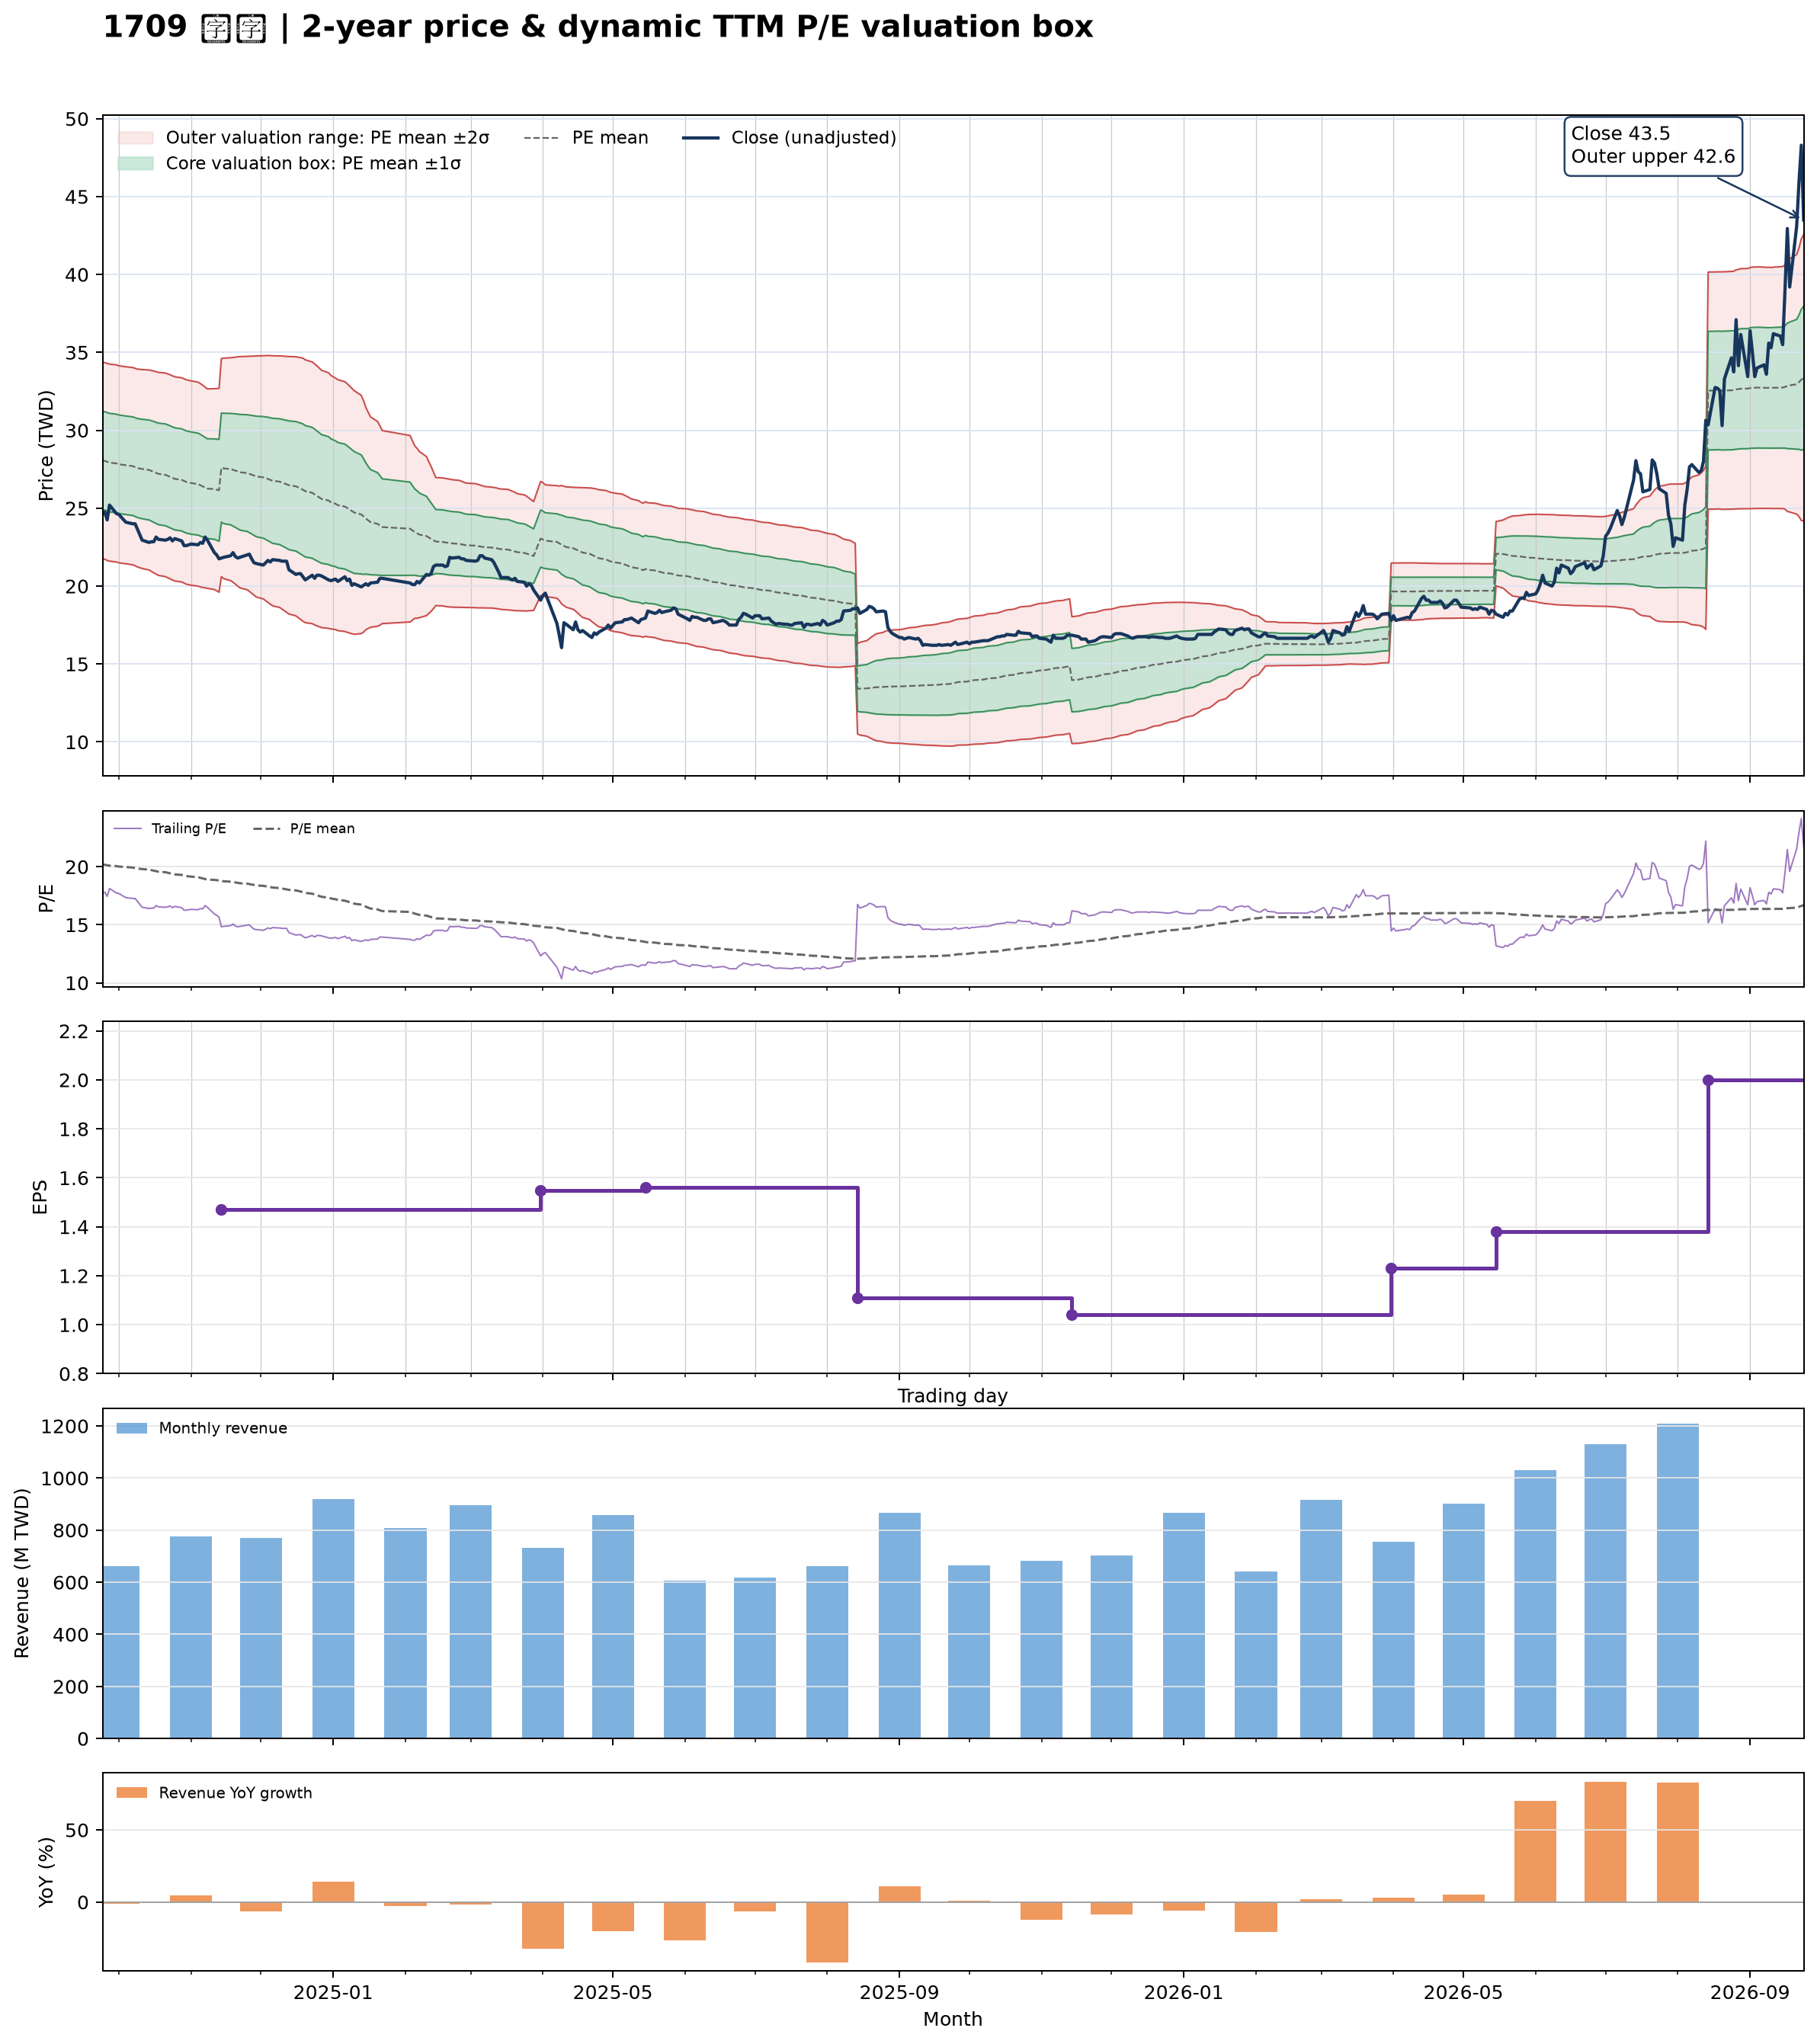

Values plotted in this chart, from the file beside it:
date, close, available_date, period_end, ttm_eps, pe, pe_mean, pe_std, price_m2, price_m1, price_mean, price_p1, price_p2, forward_eps, forward_pe, forward_pe_mean, forward_pe_std, forward_price_m2, forward_price_m1, forward_price_mean, forward_price_p1, forward_price_p2
2024-09-24, 24.6, 2024-08-14, 2024-06-30, 1.39, 17.7, 20.2, 2.268, 21.78, 24.93, 28.08, 31.24, 34.39, , , , , , , , , 
2024-09-25, 24.75, 2024-08-14, 2024-06-30, 1.39, 17.81, 20.17, 2.27, 21.72, 24.88, 28.03, 31.19, 34.34, , , , , , , , , 
2024-09-26, 24.25, 2024-08-14, 2024-06-30, 1.39, 17.45, 20.13, 2.275, 21.65, 24.81, 27.98, 31.14, 34.3, , , , , , , , , 
2024-09-27, 25.2, 2024-08-14, 2024-06-30, 1.39, 18.13, 20.09, 2.274, 21.61, 24.77, 27.93, 31.09, 34.25, , , , , , , , , 
2024-09-30, 24.65, 2024-08-14, 2024-06-30, 1.39, 17.73, 20.05, 2.275, 21.55, 24.71, 27.88, 31.04, 34.2, , , , , , , , , 
2024-10-01, 24.6, 2024-08-14, 2024-06-30, 1.39, 17.7, 20.01, 2.275, 21.5, 24.66, 27.82, 30.98, 34.14, , , , , , , , , 
2024-10-04, 24.1, 2024-08-14, 2024-06-30, 1.39, 17.34, 19.97, 2.274, 21.44, 24.6, 27.76, 30.92, 34.08, , , , , , , , , 
2024-10-07, 24, 2024-08-14, 2024-06-30, 1.39, 17.27, 19.93, 2.277, 21.37, 24.53, 27.7, 30.86, 34.03, , , , , , , , , 
2024-10-08, 24, 2024-08-14, 2024-06-30, 1.39, 17.27, 19.89, 2.279, 21.3, 24.47, 27.64, 30.81, 33.98, , , , , , , , , 
2024-10-09, 23.65, 2024-08-14, 2024-06-30, 1.39, 17.01, 19.84, 2.284, 21.23, 24.41, 27.58, 30.75, 33.93, , , , , , , , , 
2024-10-11, 22.95, 2024-08-14, 2024-06-30, 1.39, 16.51, 19.8, 2.296, 21.14, 24.33, 27.52, 30.71, 33.9, , , , , , , , , 
2024-10-14, 22.8, 2024-08-14, 2024-06-30, 1.39, 16.4, 19.75, 2.309, 21.04, 24.25, 27.45, 30.66, 33.87, , , , , , , , , 
2024-10-15, 22.85, 2024-08-14, 2024-06-30, 1.39, 16.44, 19.7, 2.318, 20.94, 24.17, 27.39, 30.61, 33.83, , , , , , , , , 
2024-10-16, 22.85, 2024-08-14, 2024-06-30, 1.39, 16.44, 19.66, 2.33, 20.85, 24.09, 27.33, 30.57, 33.81, , , , , , , , , 
2024-10-17, 23.15, 2024-08-14, 2024-06-30, 1.39, 16.65, 19.62, 2.336, 20.77, 24.02, 27.27, 30.51, 33.76, , , , , , , , , 
2024-10-18, 23, 2024-08-14, 2024-06-30, 1.39, 16.55, 19.57, 2.343, 20.69, 23.95, 27.21, 30.46, 33.72, , , , , , , , , 
2024-10-21, 22.95, 2024-08-14, 2024-06-30, 1.39, 16.51, 19.53, 2.35, 20.61, 23.88, 27.14, 30.41, 33.68, , , , , , , , , 
2024-10-22, 23, 2024-08-14, 2024-06-30, 1.39, 16.55, 19.48, 2.354, 20.53, 23.81, 27.08, 30.35, 33.62, , , , , , , , , 
2024-10-23, 23.1, 2024-08-14, 2024-06-30, 1.39, 16.62, 19.44, 2.356, 20.47, 23.74, 27.02, 30.29, 33.57, , , , , , , , , 
2024-10-24, 22.9, 2024-08-14, 2024-06-30, 1.39, 16.47, 19.39, 2.358, 20.39, 23.67, 26.95, 30.23, 33.5, , , , , , , , , 
2024-10-25, 23.05, 2024-08-14, 2024-06-30, 1.39, 16.58, 19.34, 2.357, 20.33, 23.61, 26.88, 30.16, 33.44, , , , , , , , , 
2024-10-28, 22.9, 2024-08-14, 2024-06-30, 1.39, 16.47, 19.29, 2.357, 20.27, 23.54, 26.82, 30.09, 33.37, , , , , , , , , 
2024-10-29, 22.6, 2024-08-14, 2024-06-30, 1.39, 16.26, 19.24, 2.358, 20.19, 23.47, 26.75, 30.03, 33.31, , , , , , , , , 
2024-10-30, 22.6, 2024-08-14, 2024-06-30, 1.39, 16.26, 19.2, 2.359, 20.12, 23.4, 26.68, 29.96, 33.24, , , , , , , , , 
2024-11-01, 22.7, 2024-08-14, 2024-06-30, 1.39, 16.33, 19.15, 2.359, 20.06, 23.34, 26.62, 29.89, 33.17, , , , , , , , , 
2024-11-04, 22.65, 2024-08-14, 2024-06-30, 1.39, 16.29, 19.1, 2.354, 20, 23.27, 26.55, 29.82, 33.09, , , , , , , , , 
2024-11-05, 22.8, 2024-08-14, 2024-06-30, 1.39, 16.4, 19.05, 2.347, 19.95, 23.21, 26.48, 29.74, 33, , , , , , , , , 
2024-11-06, 22.75, 2024-08-14, 2024-06-30, 1.39, 16.37, 18.99, 2.334, 19.91, 23.16, 26.4, 29.65, 32.89, , , , , , , , , 
2024-11-07, 23.15, 2024-08-14, 2024-06-30, 1.39, 16.65, 18.94, 2.319, 19.89, 23.11, 26.33, 29.55, 32.78, , , , , , , , , 
2024-11-08, 22.95, 2024-08-14, 2024-06-30, 1.39, 16.51, 18.89, 2.302, 19.86, 23.06, 26.26, 29.46, 32.66, , , , , , , , , 
2024-11-11, 22.15, 2024-08-14, 2024-06-30, 1.39, 15.94, 18.87, 2.318, 19.78, 23.01, 26.23, 29.45, 32.67, , , , , , , , , 
2024-11-12, 22, 2024-08-14, 2024-06-30, 1.39, 15.83, 18.84, 2.334, 19.7, 22.95, 26.19, 29.43, 32.68, , , , , , , , , 
2024-11-13, 21.75, 2024-08-14, 2024-06-30, 1.39, 15.65, 18.81, 2.352, 19.61, 22.88, 26.15, 29.42, 32.69, , , , , , , , , 
2024-11-14, 21.8, 2024-11-14, 2024-09-30, 1.47, 14.83, 18.78, 2.38, 20.61, 24.11, 27.61, 31.1, 34.6, , , , , , , , , 
2024-11-15, 21.85, 2024-11-14, 2024-09-30, 1.47, 14.86, 18.75, 2.407, 20.48, 24.02, 27.56, 31.09, 34.63, , , , , , , , , 
2024-11-18, 21.95, 2024-11-14, 2024-09-30, 1.47, 14.93, 18.71, 2.432, 20.36, 23.93, 27.51, 31.08, 34.66, , , , , , , , , 
2024-11-19, 22.15, 2024-11-14, 2024-09-30, 1.47, 15.07, 18.68, 2.454, 20.25, 23.85, 27.46, 31.07, 34.68, , , , , , , , , 
2024-11-20, 21.9, 2024-11-14, 2024-09-30, 1.47, 14.9, 18.65, 2.479, 20.13, 23.77, 27.42, 31.06, 34.7, , , , , , , , , 
2024-11-21, 21.8, 2024-11-14, 2024-09-30, 1.47, 14.83, 18.61, 2.503, 20, 23.68, 27.36, 31.04, 34.72, , , , , , , , , 
2024-11-22, 21.85, 2024-11-14, 2024-09-30, 1.47, 14.86, 18.58, 2.525, 19.88, 23.6, 27.31, 31.02, 34.73, , , , , , , , , 
2024-11-25, 22, 2024-11-14, 2024-09-30, 1.47, 14.97, 18.54, 2.546, 19.77, 23.52, 27.26, 31, 34.74, , , , , , , , , 
2024-11-26, 22.05, 2024-11-14, 2024-09-30, 1.47, 15, 18.51, 2.566, 19.66, 23.44, 27.21, 30.98, 34.75, , , , , , , , , 
2024-11-27, 21.75, 2024-11-14, 2024-09-30, 1.47, 14.8, 18.47, 2.587, 19.55, 23.35, 27.15, 30.96, 34.76, , , , , , , , , 
2024-11-28, 21.5, 2024-11-14, 2024-09-30, 1.47, 14.63, 18.43, 2.61, 19.42, 23.26, 27.1, 30.93, 34.77, , , , , , , , , 
2024-11-29, 21.45, 2024-11-14, 2024-09-30, 1.47, 14.59, 18.39, 2.632, 19.3, 23.17, 27.04, 30.91, 34.78, , , , , , , , , 
2024-12-02, 21.35, 2024-11-14, 2024-09-30, 1.47, 14.52, 18.36, 2.655, 19.18, 23.08, 26.98, 30.88, 34.79, , , , , , , , , 
2024-12-03, 21.5, 2024-11-14, 2024-09-30, 1.47, 14.63, 18.32, 2.676, 19.06, 23, 26.93, 30.86, 34.8, , , , , , , , , 
2024-12-04, 21.65, 2024-11-14, 2024-09-30, 1.47, 14.73, 18.28, 2.695, 18.95, 22.92, 26.88, 30.84, 34.8, , , , , , , , , 
2024-12-05, 21.55, 2024-11-14, 2024-09-30, 1.47, 14.66, 18.24, 2.713, 18.84, 22.83, 26.82, 30.81, 34.8, , , , , , , , , 
2024-12-06, 21.7, 2024-11-14, 2024-09-30, 1.47, 14.76, 18.2, 2.729, 18.74, 22.75, 26.76, 30.77, 34.78, , , , , , , , , 
2024-12-09, 21.65, 2024-11-14, 2024-09-30, 1.47, 14.73, 18.17, 2.746, 18.63, 22.67, 26.7, 30.74, 34.78, , , , , , , , , 
2024-12-10, 21.6, 2024-11-14, 2024-09-30, 1.47, 14.69, 18.13, 2.762, 18.53, 22.59, 26.65, 30.71, 34.77, , , , , , , , , 
2024-12-11, 21.6, 2024-11-14, 2024-09-30, 1.47, 14.69, 18.09, 2.777, 18.43, 22.51, 26.59, 30.67, 34.76, , , , , , , , , 
2024-12-12, 21.6, 2024-11-14, 2024-09-30, 1.47, 14.69, 18.05, 2.792, 18.33, 22.43, 26.53, 30.64, 34.74, , , , , , , , , 
2024-12-13, 21.05, 2024-11-14, 2024-09-30, 1.47, 14.32, 18.01, 2.81, 18.21, 22.34, 26.47, 30.6, 34.73, , , , , , , , , 
2024-12-16, 20.75, 2024-11-14, 2024-09-30, 1.47, 14.12, 17.96, 2.828, 18.09, 22.25, 26.41, 30.56, 34.72, , , , , , , , , 
2024-12-17, 20.8, 2024-11-14, 2024-09-30, 1.47, 14.15, 17.91, 2.843, 17.97, 22.15, 26.33, 30.51, 34.69, , , , , , , , , 
2024-12-18, 20.8, 2024-11-14, 2024-09-30, 1.47, 14.15, 17.87, 2.858, 17.86, 22.06, 26.26, 30.46, 34.66, , , , , , , , , 
2024-12-19, 20.6, 2024-11-14, 2024-09-30, 1.47, 14.01, 17.82, 2.872, 17.75, 21.97, 26.19, 30.41, 34.63, , , , , , , , , 
2024-12-20, 20.4, 2024-11-14, 2024-09-30, 1.47, 13.88, 17.75, 2.869, 17.66, 21.87, 26.09, 30.31, 34.52, , , , , , , , , 
... 427 more rows
